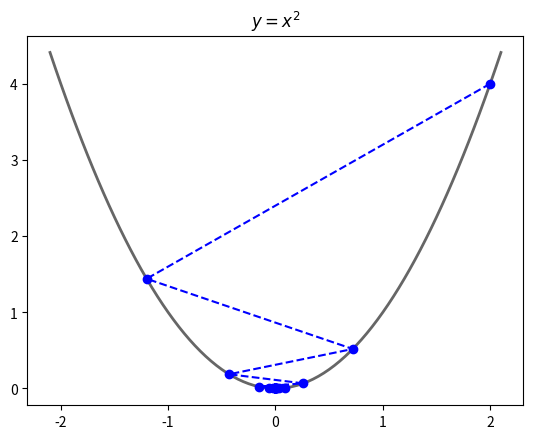

The matplotlib source for this figure:
import numpy as np
import matplotlib.pyplot as plt
import matplotlib 

# 原函数
def f(x):
    return x ** 2

# 导数
def h(t):
    return 2 * t

X = []
Y = []

x = 2
step = 0.8
f_change = f(x)
f_current = f(x)
X.append(x)
Y.append(f_current)
while f_change > 1e-10:
    x = x - step * h(x)
    tmp = f(x)
    f_change = np.abs(f_current - tmp)
    f_current = tmp
    X.append(x)
    Y.append(f_current)

print("最终结果：",(x, f_current))

fig = plt.figure()
X2 = np.arange(-2.1, 2.15, 0.05)
Y2 = X2 ** 2

plt.plot(X2, Y2, '-', color='#666666', linewidth = 2)
plt.plot(X, Y, 'bo--')
plt.title(u'$y=x^2$')

plt.show()

